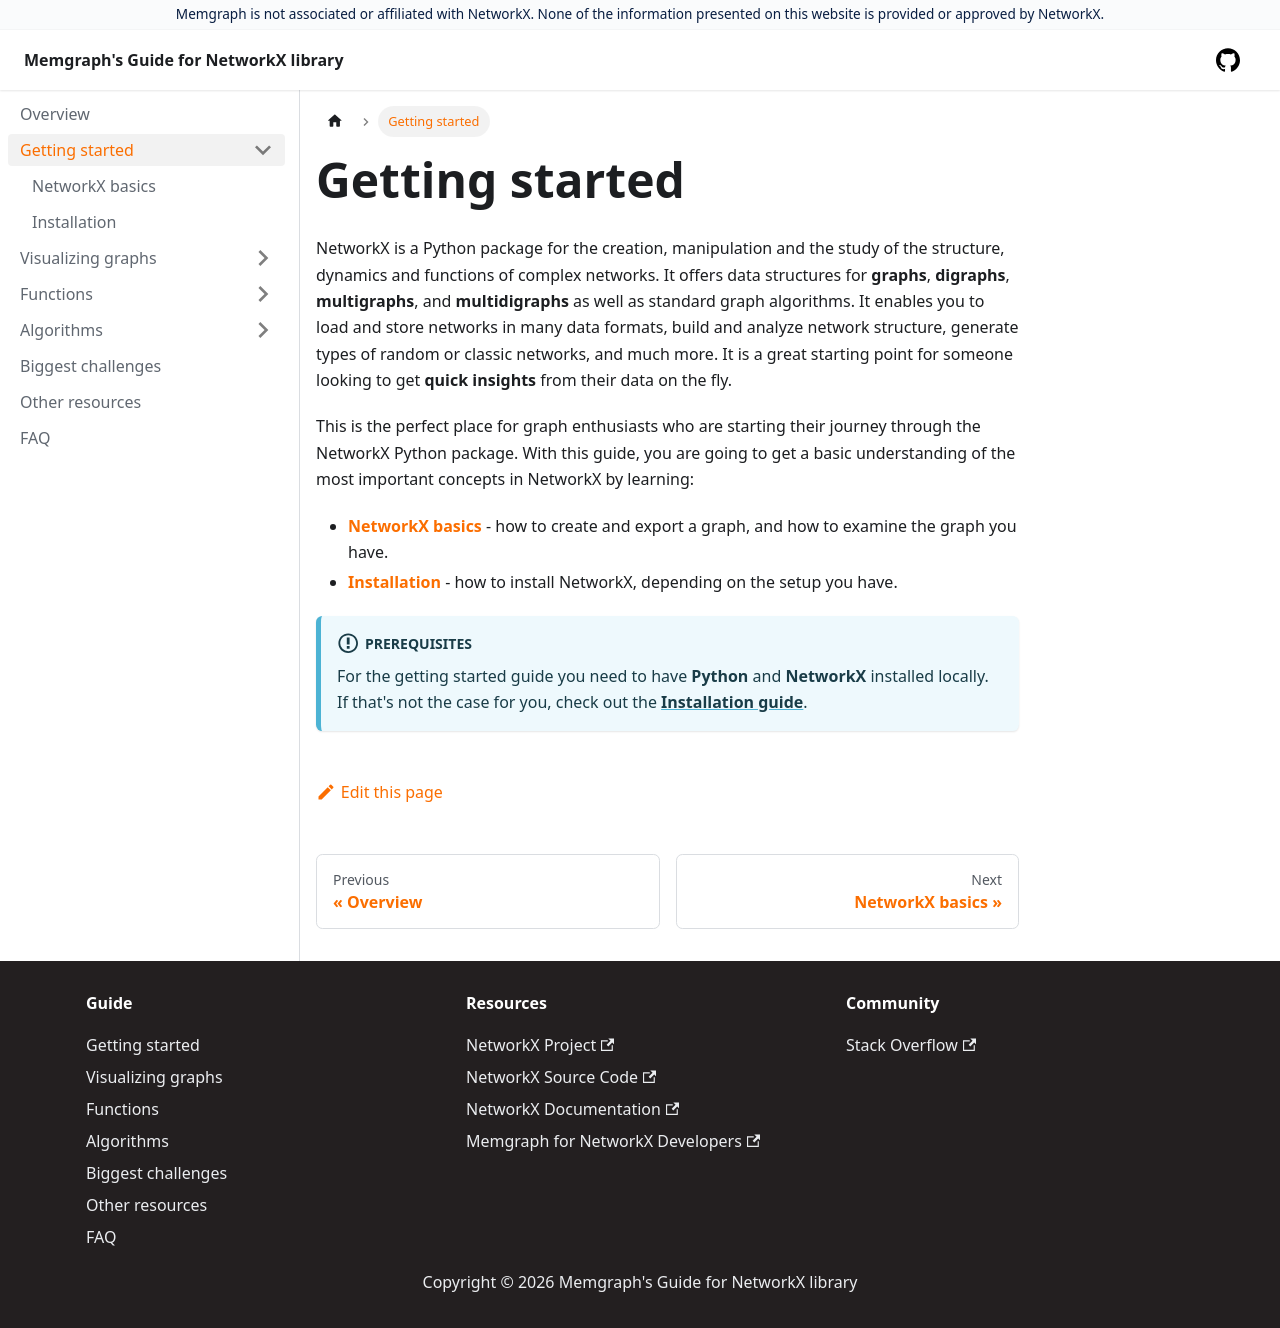

repository: memgraph/networkx-guide · page: getting-started/index.html · generator: docusaurus

---
id: getting-started
title: Getting started
sidebar_label: Getting started
slug: /getting-started
---

NetworkX is a Python package for the creation, manipulation and the study of the structure, dynamics and functions of complex networks. It offers data structures for **graphs**, **digraphs**, **multigraphs**, and **multidigraphs** as well as standard graph algorithms. It enables you to load and store networks in many data formats, build and analyze network structure, generate types of random or classic networks, and much more. It is a great starting point for someone looking to get **quick insights** from their data on the fly.

This is the perfect place for graph enthusiasts who are starting their journey through the NetworkX Python package. With this guide, you are going to get a basic understanding of the most important concepts in NetworkX by learning:

- [**NetworkX basics**](/basics) - how to create and export a graph, and how to examine the graph you have.
- [**Installation**](/installation) - how to install NetworkX, depending on the setup you have.

:::info prerequisites
For the getting started guide you need to have **Python** and **NetworkX** installed locally. If that's not the case for you, check out the [**Installation guide**](/installation).
:::
